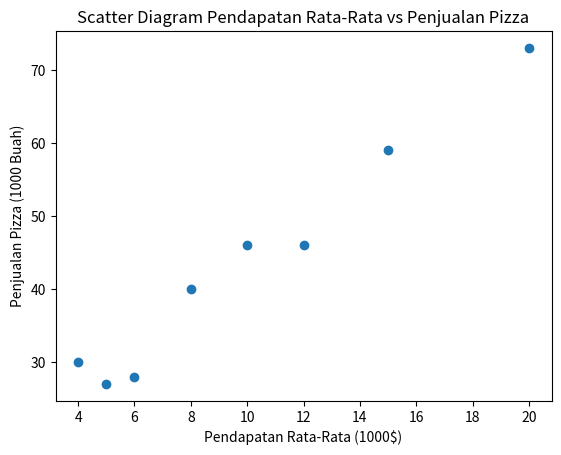

Python code for this plot:
import matplotlib.pyplot as plt
import numpy as np
from scipy.stats import linregress

pendapatan_rata_rata = np.array([5, 10, 20, 8, 4, 6, 12, 15])
penjualan_pizza = np.array([27, 46, 73, 40, 30, 28, 46, 59])

plt.scatter(pendapatan_rata_rata, penjualan_pizza)
plt.title('Scatter Diagram Pendapatan Rata-Rata vs Penjualan Pizza')
plt.xlabel('Pendapatan Rata-Rata (1000$)')
plt.ylabel('Penjualan Pizza (1000 Buah)')

correlation_coefficient = np.corrcoef(pendapatan_rata_rata, penjualan_pizza)[0,1]
print(f"Korelasi antara pendapatan rata-rata dan penjualan pizza: {correlation_coefficient}")

slope, intercept, r_value, p_value, std_err = linregress(pendapatan_rata_rata, penjualan_pizza)

predicted_values = slope * pendapatan_rata_rata + intercept
SSR = np.sum((predicted_values - np.mean(penjualan_pizza))**2)
SSE = np.sum((penjualan_pizza - predicted_values)**2)
SST = SSR + SSE
R_squareed = SSR / SST

print(f"Slope: {slope}")
print(f"Intercept: {intercept}")
print(f"SSR (Sum of Squares Regression): {SSR}")
print(f"SST (Sum of Squares Error): {SSE}")
print(f"SST (Total Sum of Squares): {SST}")
print(f"R-squared: {R_squareed}")

plt.show()